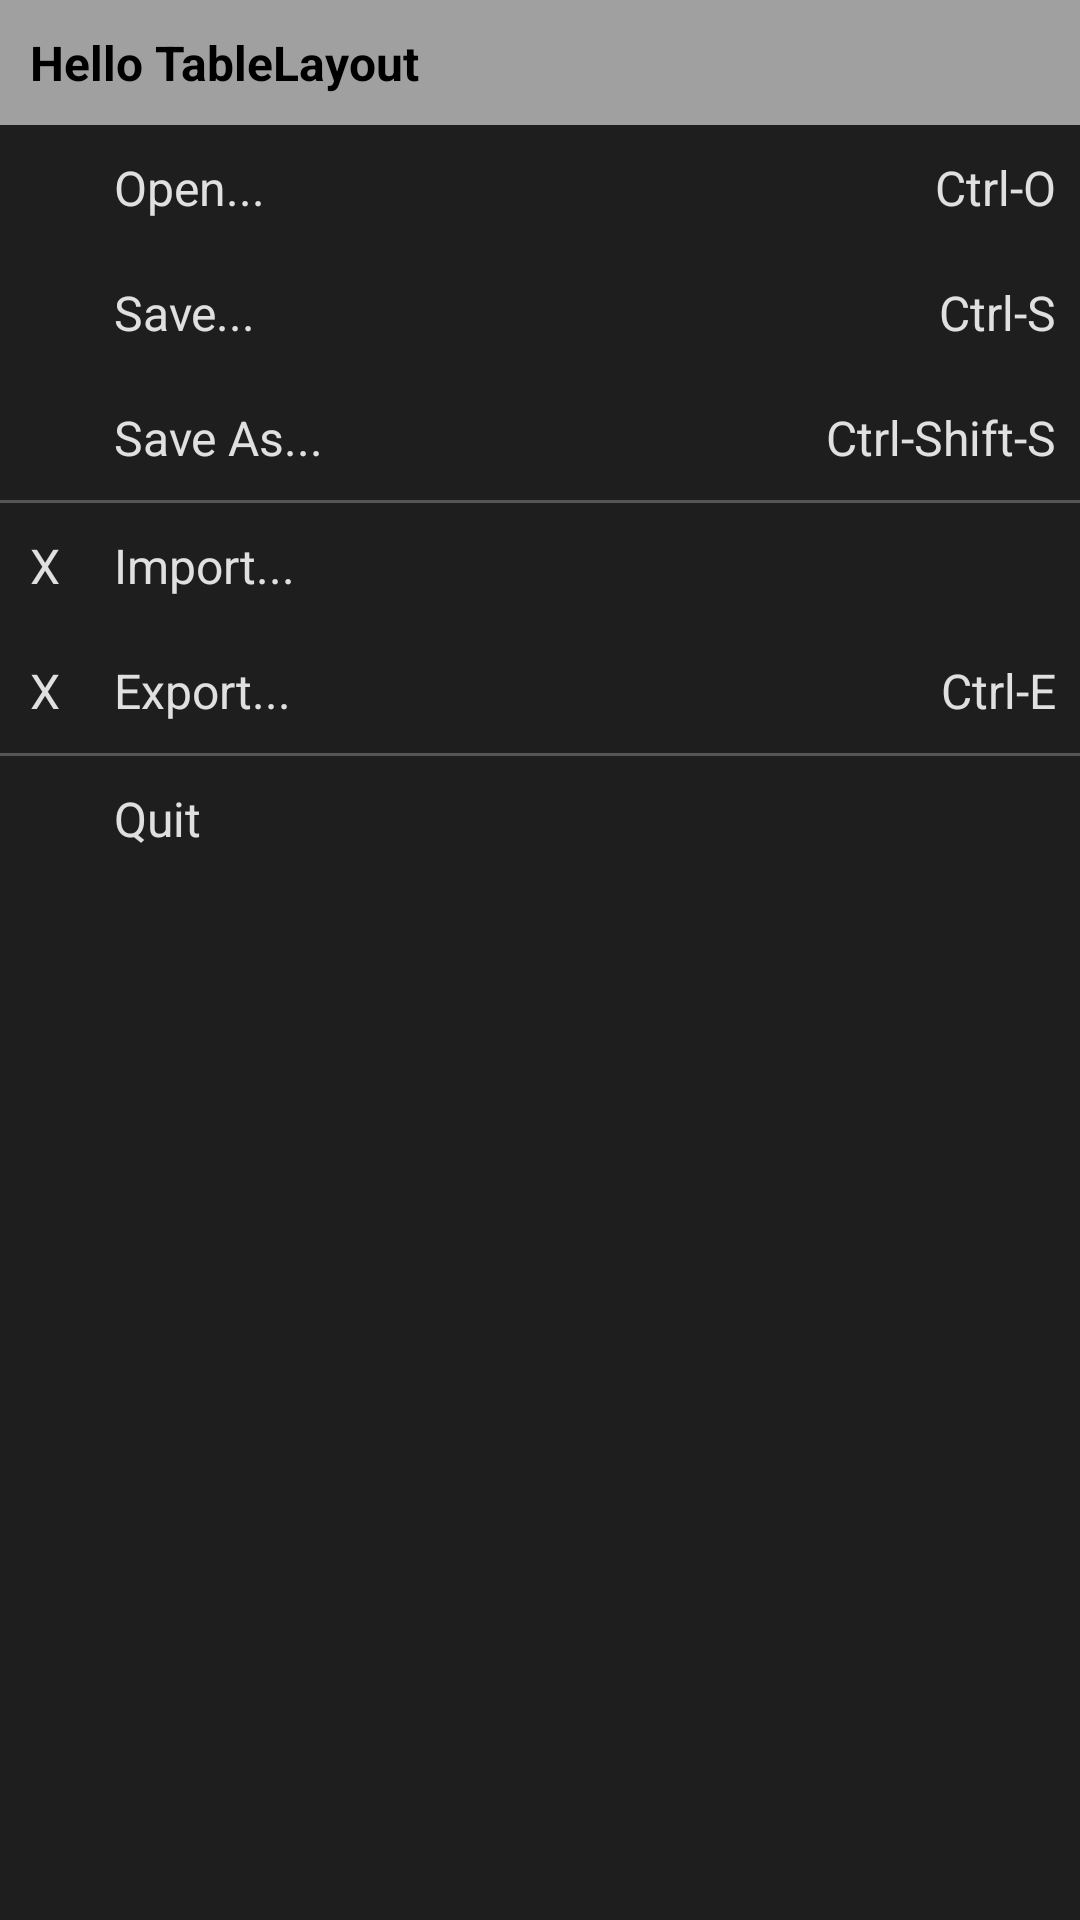

Write the Android layout XML for this screen, with the resource values it uses.
<!-- AndroidManifest.xml: application theme Theme.Task2Layout -->
<!-- res/layout/activity_table.xml -->
<?xml version="1.0" encoding="utf-8"?>
<TableLayout xmlns:android="http://schemas.android.com/apk/res/android"
    android:layout_width="match_parent"
    android:layout_height="match_parent"
    android:fitsSystemWindows="true"
    android:background="#1E1E1E"
    android:stretchColumns="1">

    
    <TextView
        android:layout_span="3"
        android:background="#A0A0A0"
        android:padding="10dp"
        android:text="Hello TableLayout"
        android:textColor="#000000"
        android:textStyle="bold"
        android:textSize="16sp" />

    
    <TableRow>
        
        <TextView android:layout_width="30dp" android:paddingVertical="10dp" android:text="" />
        
        <TextView android:paddingVertical="10dp" android:paddingHorizontal="8dp" android:text="Open..." android:textColor="#E0E0E0" android:textSize="16sp" />
        
        <TextView android:paddingVertical="10dp" android:paddingHorizontal="8dp" android:gravity="right" android:text="Ctrl-O" android:textColor="#E0E0E0" android:textSize="16sp" />
    </TableRow>

    
    <TableRow>
        <TextView android:layout_width="30dp" android:paddingVertical="10dp" android:text="" />
        <TextView android:paddingVertical="10dp" android:paddingHorizontal="8dp" android:text="Save..." android:textColor="#E0E0E0" android:textSize="16sp" />
        <TextView android:paddingVertical="10dp" android:paddingHorizontal="8dp" android:gravity="right" android:text="Ctrl-S" android:textColor="#E0E0E0" android:textSize="16sp" />
    </TableRow>

    
    <TableRow>
        <TextView android:layout_width="30dp" android:paddingVertical="10dp" android:text="" />
        <TextView android:paddingVertical="10dp" android:paddingHorizontal="8dp" android:text="Save As..." android:textColor="#E0E0E0" android:textSize="16sp" />
        <TextView android:paddingVertical="10dp" android:paddingHorizontal="8dp" android:gravity="right" android:text="Ctrl-Shift-S" android:textColor="#E0E0E0" android:textSize="16sp" />
    </TableRow>

    
    <View android:layout_height="1dp" android:background="#555555" android:layout_span="3" />

    
    <TableRow>
        
        <TextView android:layout_width="30dp" android:paddingVertical="10dp" android:gravity="center" android:text="X" android:textColor="#E0E0E0" android:textSize="16sp" />
        <TextView android:paddingVertical="10dp" android:paddingHorizontal="8dp" android:text="Import..." android:textColor="#E0E0E0" android:textSize="16sp" />
        <TextView android:paddingVertical="10dp" android:paddingHorizontal="8dp" android:text="" />
    </TableRow>

    
    <TableRow>
        <TextView android:layout_width="30dp" android:paddingVertical="10dp" android:gravity="center" android:text="X" android:textColor="#E0E0E0" android:textSize="16sp" />
        <TextView android:paddingVertical="10dp" android:paddingHorizontal="8dp" android:text="Export..." android:textColor="#E0E0E0" android:textSize="16sp" />
        <TextView android:paddingVertical="10dp" android:paddingHorizontal="8dp" android:gravity="right" android:text="Ctrl-E" android:textColor="#E0E0E0" android:textSize="16sp" />
    </TableRow>

    
    <View android:layout_height="1dp" android:background="#555555" android:layout_span="3" />

    
    <TableRow>
        <TextView android:layout_width="30dp" android:paddingVertical="10dp" android:text="" />
        <TextView android:paddingVertical="10dp" android:paddingHorizontal="8dp" android:text="Quit" android:textColor="#E0E0E0" android:textSize="16sp" />
        <TextView android:paddingVertical="10dp" android:paddingHorizontal="8dp" android:text="" />
    </TableRow>

</TableLayout>
<!-- resources referenced by this layout -->
<resources>
  <style name="Theme.Task2Layout" parent="Base.Theme.Task2Layout" />
  <style name="Base.Theme.Task2Layout" parent="Theme.Material3.DayNight.NoActionBar">
          
          
      </style>
</resources>
